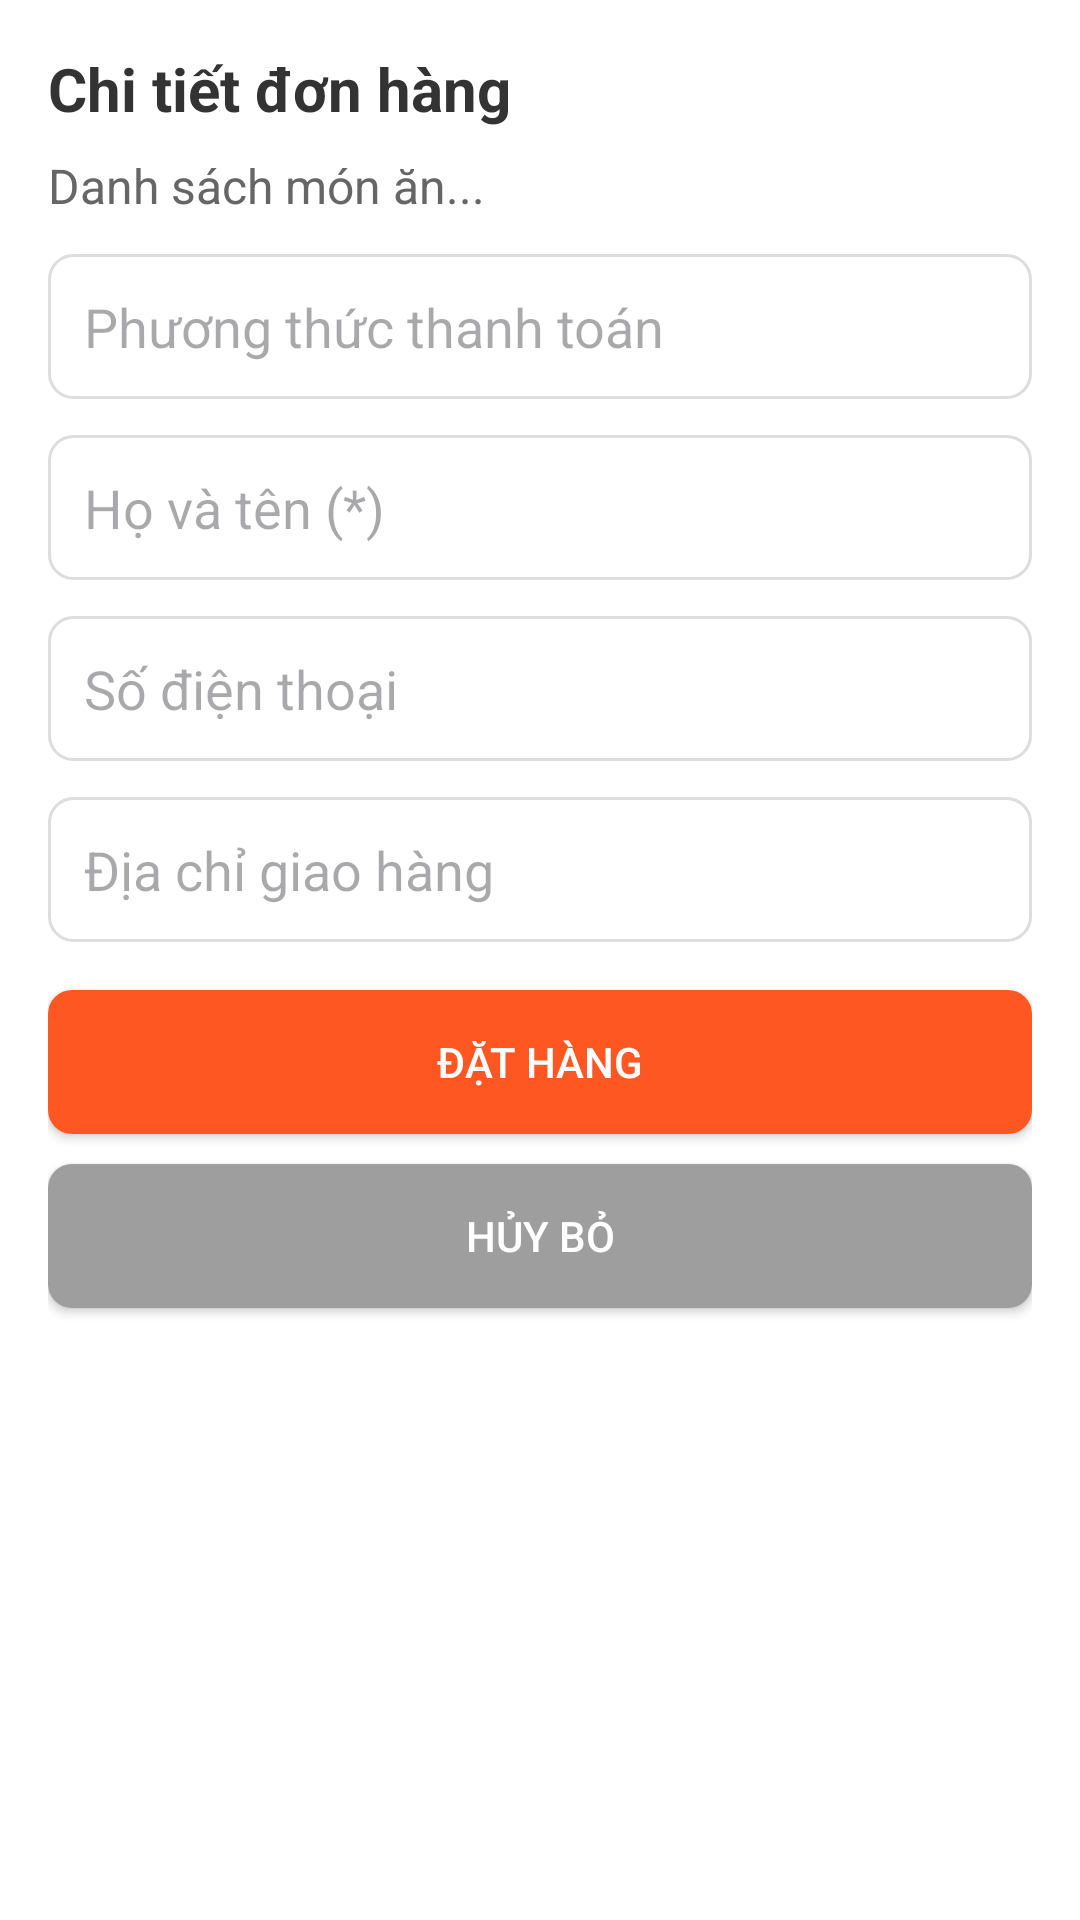

Here is an Android app screen rendered from its layout file. Give the layout XML and the strings, colors and styles it references.
<!-- AndroidManifest.xml: application theme Theme.ProjectDatMonAn -->
<!-- res/layout/fragment_dialog_thanhtoan.xml -->
<?xml version="1.0" encoding="utf-8"?>
<androidx.constraintlayout.widget.ConstraintLayout xmlns:android="http://schemas.android.com/apk/res/android"
    xmlns:app="http://schemas.android.com/apk/res-auto"
    android:layout_width="match_parent"
    android:layout_height="wrap_content"
    android:padding="16dp"
    android:background="@android:color/white">

    <TextView
        android:id="@+id/txtOrderDetails"
        android:layout_width="0dp"
        android:layout_height="wrap_content"
        android:text="Chi tiết đơn hàng"
        android:textSize="20sp"
        android:textStyle="bold"
        android:textColor="#333333"
        app:layout_constraintStart_toStartOf="parent"
        app:layout_constraintEnd_toEndOf="parent"
        app:layout_constraintTop_toTopOf="parent" />

    <TextView
        android:id="@+id/txtCartSummary"
        android:layout_width="0dp"
        android:layout_height="wrap_content"
        android:text="Danh sách món ăn..."
        android:textSize="16sp"
        android:layout_marginTop="8dp"
        android:textColor="#666666"
        app:layout_constraintStart_toStartOf="parent"
        app:layout_constraintEnd_toEndOf="parent"
        app:layout_constraintTop_toBottomOf="@id/txtOrderDetails" />

    <EditText
        android:id="@+id/edtPaymentMethod"
        android:layout_width="0dp"
        android:layout_height="wrap_content"
        android:hint="Phương thức thanh toán"
        android:background="@drawable/rounded_edittext"
        android:padding="12dp"
        android:layout_marginTop="12dp"
        app:layout_constraintStart_toStartOf="parent"
        app:layout_constraintEnd_toEndOf="parent"
        app:layout_constraintTop_toBottomOf="@id/txtCartSummary" />

    <EditText
        android:id="@+id/edtName"
        android:layout_width="0dp"
        android:layout_height="wrap_content"
        android:hint="Họ và tên (*)"
        android:background="@drawable/rounded_edittext"
        android:padding="12dp"
        android:layout_marginTop="12dp"
        app:layout_constraintStart_toStartOf="parent"
        app:layout_constraintEnd_toEndOf="parent"
        app:layout_constraintTop_toBottomOf="@id/edtPaymentMethod" />

    <EditText
        android:id="@+id/edtPhoneNumber"
        android:layout_width="0dp"
        android:layout_height="wrap_content"
        android:hint="Số điện thoại"
        android:background="@drawable/rounded_edittext"
        android:padding="12dp"
        android:layout_marginTop="12dp"
        app:layout_constraintStart_toStartOf="parent"
        app:layout_constraintEnd_toEndOf="parent"
        app:layout_constraintTop_toBottomOf="@id/edtName" />

    <EditText
        android:id="@+id/edtAddress"
        android:layout_width="0dp"
        android:layout_height="wrap_content"
        android:hint="Địa chỉ giao hàng"
        android:background="@drawable/rounded_edittext"
        android:padding="12dp"
        android:layout_marginTop="12dp"
        app:layout_constraintStart_toStartOf="parent"
        app:layout_constraintEnd_toEndOf="parent"
        app:layout_constraintTop_toBottomOf="@id/edtPhoneNumber" />

    <androidx.appcompat.widget.AppCompatButton
        android:id="@+id/btnPlaceOrder"
        android:layout_width="0dp"
        android:layout_height="wrap_content"
        android:text="Đặt Hàng"
        android:textColor="@android:color/white"
        android:background="@drawable/rounded_button"
        android:layout_marginTop="16dp"
        app:layout_constraintStart_toStartOf="parent"
        app:layout_constraintEnd_toEndOf="parent"
        app:layout_constraintTop_toBottomOf="@id/edtAddress" />

    <androidx.appcompat.widget.AppCompatButton
        android:id="@+id/btnCancel"
        android:layout_width="0dp"
        android:layout_height="wrap_content"
        android:layout_marginTop="10dp"
        android:text="Hủy bỏ"
        android:textColor="@android:color/white"
        android:background="@drawable/rounded_button_cancel"
        app:layout_constraintStart_toStartOf="parent"
        app:layout_constraintEnd_toEndOf="parent"
        app:layout_constraintTop_toBottomOf="@id/btnPlaceOrder" />
</androidx.constraintlayout.widget.ConstraintLayout>
<!-- resources referenced by this layout -->
<resources>
  <!-- drawable rounded_button (drawable) -->
  <shape xmlns:android="http://schemas.android.com/apk/res/android">
      <solid android:color="#FF5722"/> 
      <corners android:radius="8dp"/>
  </shape>
  <!-- drawable rounded_button_cancel (drawable) -->
  <shape xmlns:android="http://schemas.android.com/apk/res/android">
      <solid android:color="#9E9E9E"/> 
      <corners android:radius="8dp"/>
  </shape>
  <!-- drawable rounded_edittext (drawable) -->
  <shape xmlns:android="http://schemas.android.com/apk/res/android">
      <solid android:color="@android:color/white"/>
      <corners android:radius="8dp"/>
      <stroke android:color="#DDDDDD" android:width="1dp"/>
  </shape>
  <style name="Theme.ProjectDatMonAn" parent="Base.Theme.ProjectDatMonAn" />
  <style name="Base.Theme.ProjectDatMonAn" parent="Theme.Material3.DayNight.NoActionBar">
          
          
      </style>
</resources>
